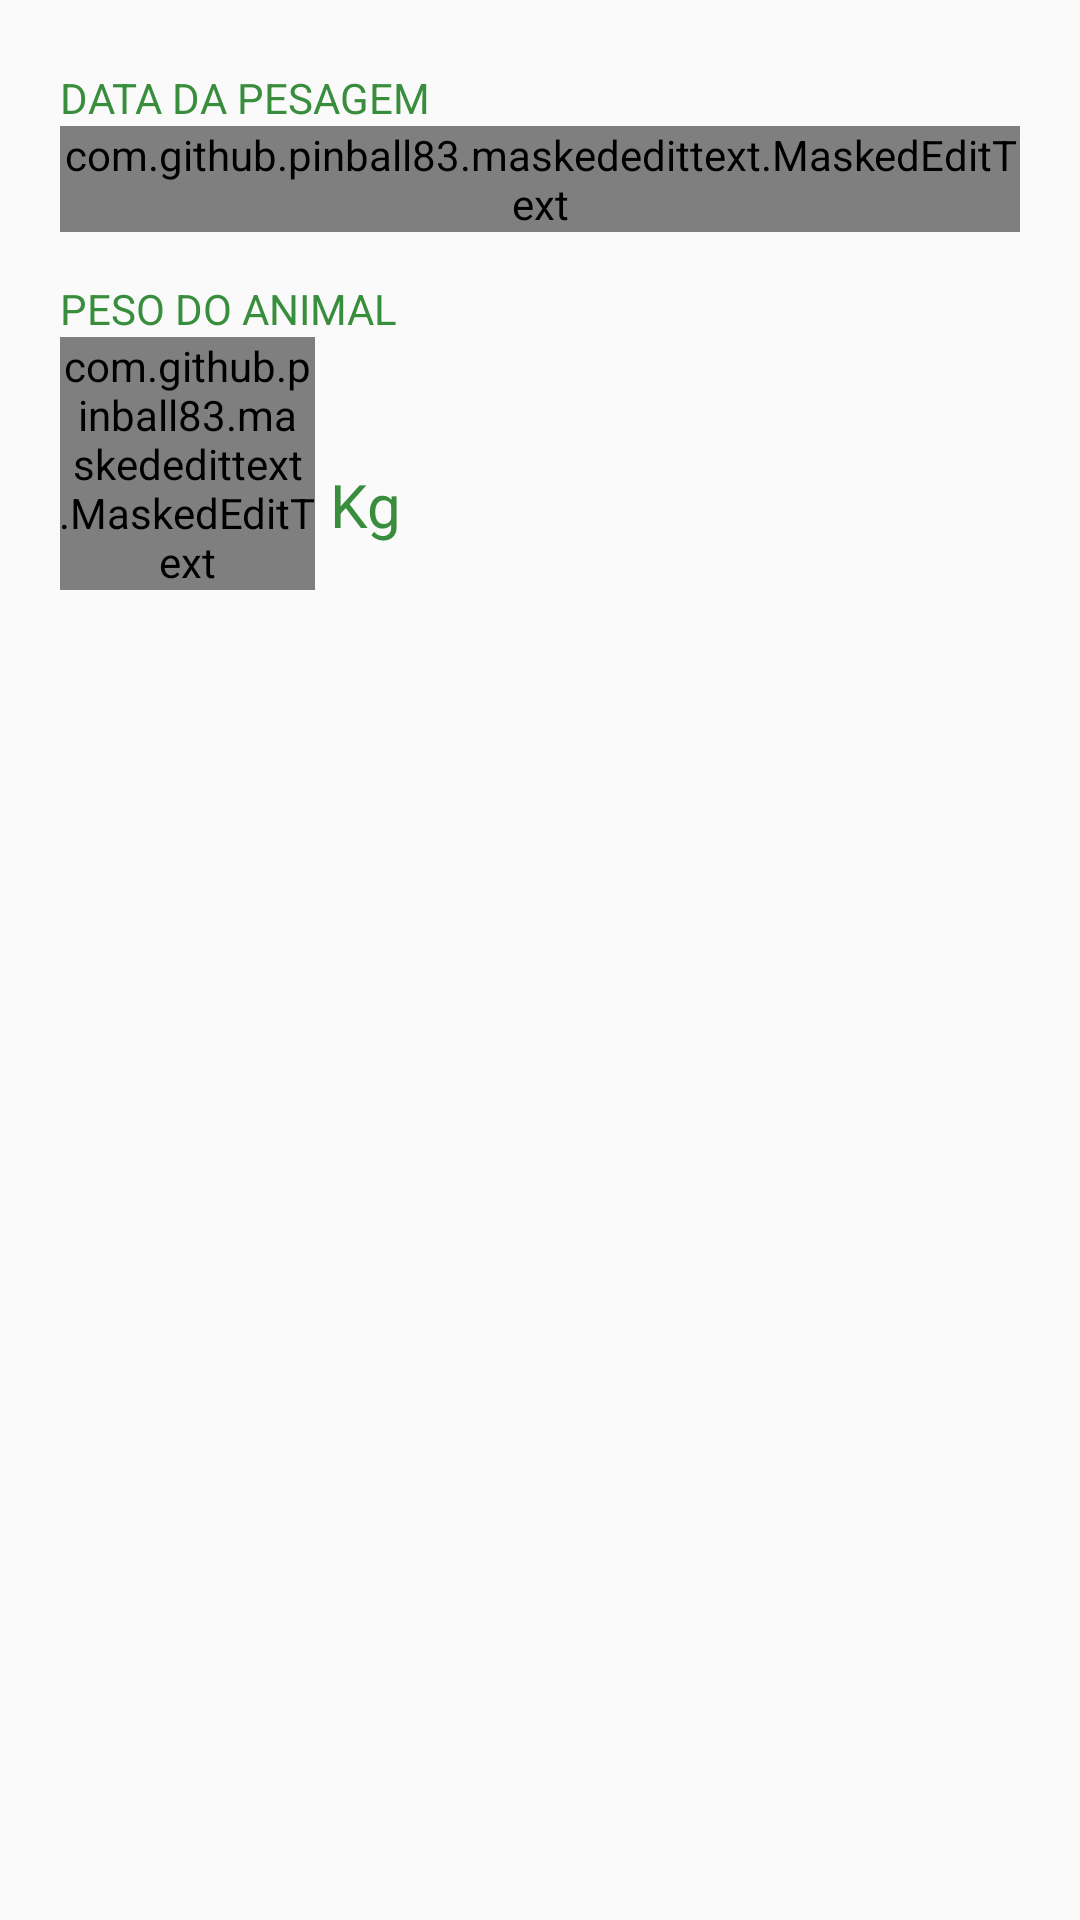

Write the Android layout XML for this screen, with the resource values it uses.
<!-- AndroidManifest.xml: application theme AppTheme -->
<!-- res/layout/fragment_layout_incluirpeso.xml -->
<?xml version="1.0" encoding="utf-8"?>
<ScrollView xmlns:android="http://schemas.android.com/apk/res/android"
    android:layout_width="match_parent"
    android:layout_height="match_parent"
    android:fillViewport="true"
    android:isScrollContainer="false"
    android:layout_alignParentBottom="true"
    android:layout_alignParentEnd="true"
    android:layout_alignParentLeft="true"
    android:layout_alignParentRight="true"
    android:layout_alignParentStart="true">


    <RelativeLayout xmlns:app="http://schemas.android.com/apk/res-auto"
        android:layout_width="match_parent"
        android:layout_height="match_parent"
        android:layout_alignParentTop="true"
        android:orientation="vertical"
        android:paddingLeft="20dp"
        android:paddingRight="20dp"
        android:paddingTop="13dp"
        android:descendantFocusability="beforeDescendants"
        android:focusable="true"
        android:focusableInTouchMode="true">

        <TextView
            android:id="@+id/textview_incluir_peso_data"
            android:layout_width="wrap_content"
            android:layout_height="wrap_content"
            android:layout_alignParentLeft="true"
            android:layout_below="@id/input_layout_mae"
            android:layout_marginTop="10dp"
            android:text="Data da Pesagem"
            android:textAllCaps="true"
            android:textColor="@color/colorPrimaryDark"
            android:textSize="14dp" />


        <com.github.pinball83.maskededittext.MaskedEditText
            android:id="@+id/edittext_incluir_peso_data"
            app:mask="**/**/**** "
            app:notMaskedSymbol="*"
            android:layout_width="wrap_content"
            android:layout_height="wrap_content"
            android:layout_alignParentLeft="true"
            android:layout_below="@+id/textview_incluir_peso_data"
            android:inputType="number"
            android:textAlignment="center"
            android:textSize="28dp"/>

        <TextView
            android:id="@+id/textview_incluir_peso_valor"
            android:layout_width="wrap_content"
            android:layout_height="wrap_content"
            android:layout_alignParentLeft="true"
            android:layout_below="@id/edittext_incluir_peso_data"
            android:layout_marginTop="16dp"
            android:text="Peso do Animal"
            android:textAllCaps="true"
            android:textColor="@color/colorPrimaryDark"
            android:textSize="14dp" />

        <com.github.pinball83.maskededittext.MaskedEditText
            android:id="@+id/edittext_incluir_peso_valor"
            app:mask="***.*"
            app:notMaskedSymbol="*"
            android:layout_width="85dp"
            android:layout_height="wrap_content"
            android:layout_alignParentLeft="true"
            android:layout_below="@+id/textview_incluir_peso_valor"
            android:inputType="number"
            android:textAlignment="center"
            android:textSize="28dp" />

        <TextView
            android:id="@+id/textview_cadastro_arroba"
            android:layout_width="wrap_content"
            android:layout_height="wrap_content"
            android:layout_toRightOf="@id/edittext_incluir_peso_valor"
            android:layout_alignBottom="@id/edittext_incluir_peso_valor"
            android:layout_marginLeft="0dp"
            android:layout_marginBottom="15dp"
            android:text=" Kg"
            android:textAllCaps="false"
            android:textColor="@color/colorPrimaryDark"
            android:textSize="20dp" />



        
            
            
            
            
            
            
            

            
                
                
                
                


        

        
            
            
            
            
            
            
            
            

        
            
            
            
            
            
            
            
            
            

    </RelativeLayout>
</ScrollView>
<!-- resources referenced by this layout -->
<resources>
  <color name="colorPrimary">#4CAF50</color>
  <color name="colorPrimaryDark">#388E3C</color>
  <!-- drawable spinner (drawable) -->
  <?xml version="1.0" encoding="UTF-8"?>
  <shape xmlns:android="http://schemas.android.com/apk/res/android"
      android:shape="rectangle"
      >
      
  
  
      <corners android:radius="4dp"></corners>
      <stroke android:color="@color/colorPrimaryDark" android:width="3dp"/>
  
  </shape>
  <style name="AppTheme" parent="Theme.AppCompat.Light.NoActionBar">
          
          <item name="colorPrimary">@color/colorPrimary</item>
          <item name="colorPrimaryDark">@color/colorPrimaryDark</item>
          <item name="colorAccent">@color/editText</item>  
          <item name="android:navigationBarColor">@color/navigationBarColor</item>
      </style>
  <color name="editText">#388E3C</color>
  <color name="navigationBarColor">#4CAF50</color>
</resources>
